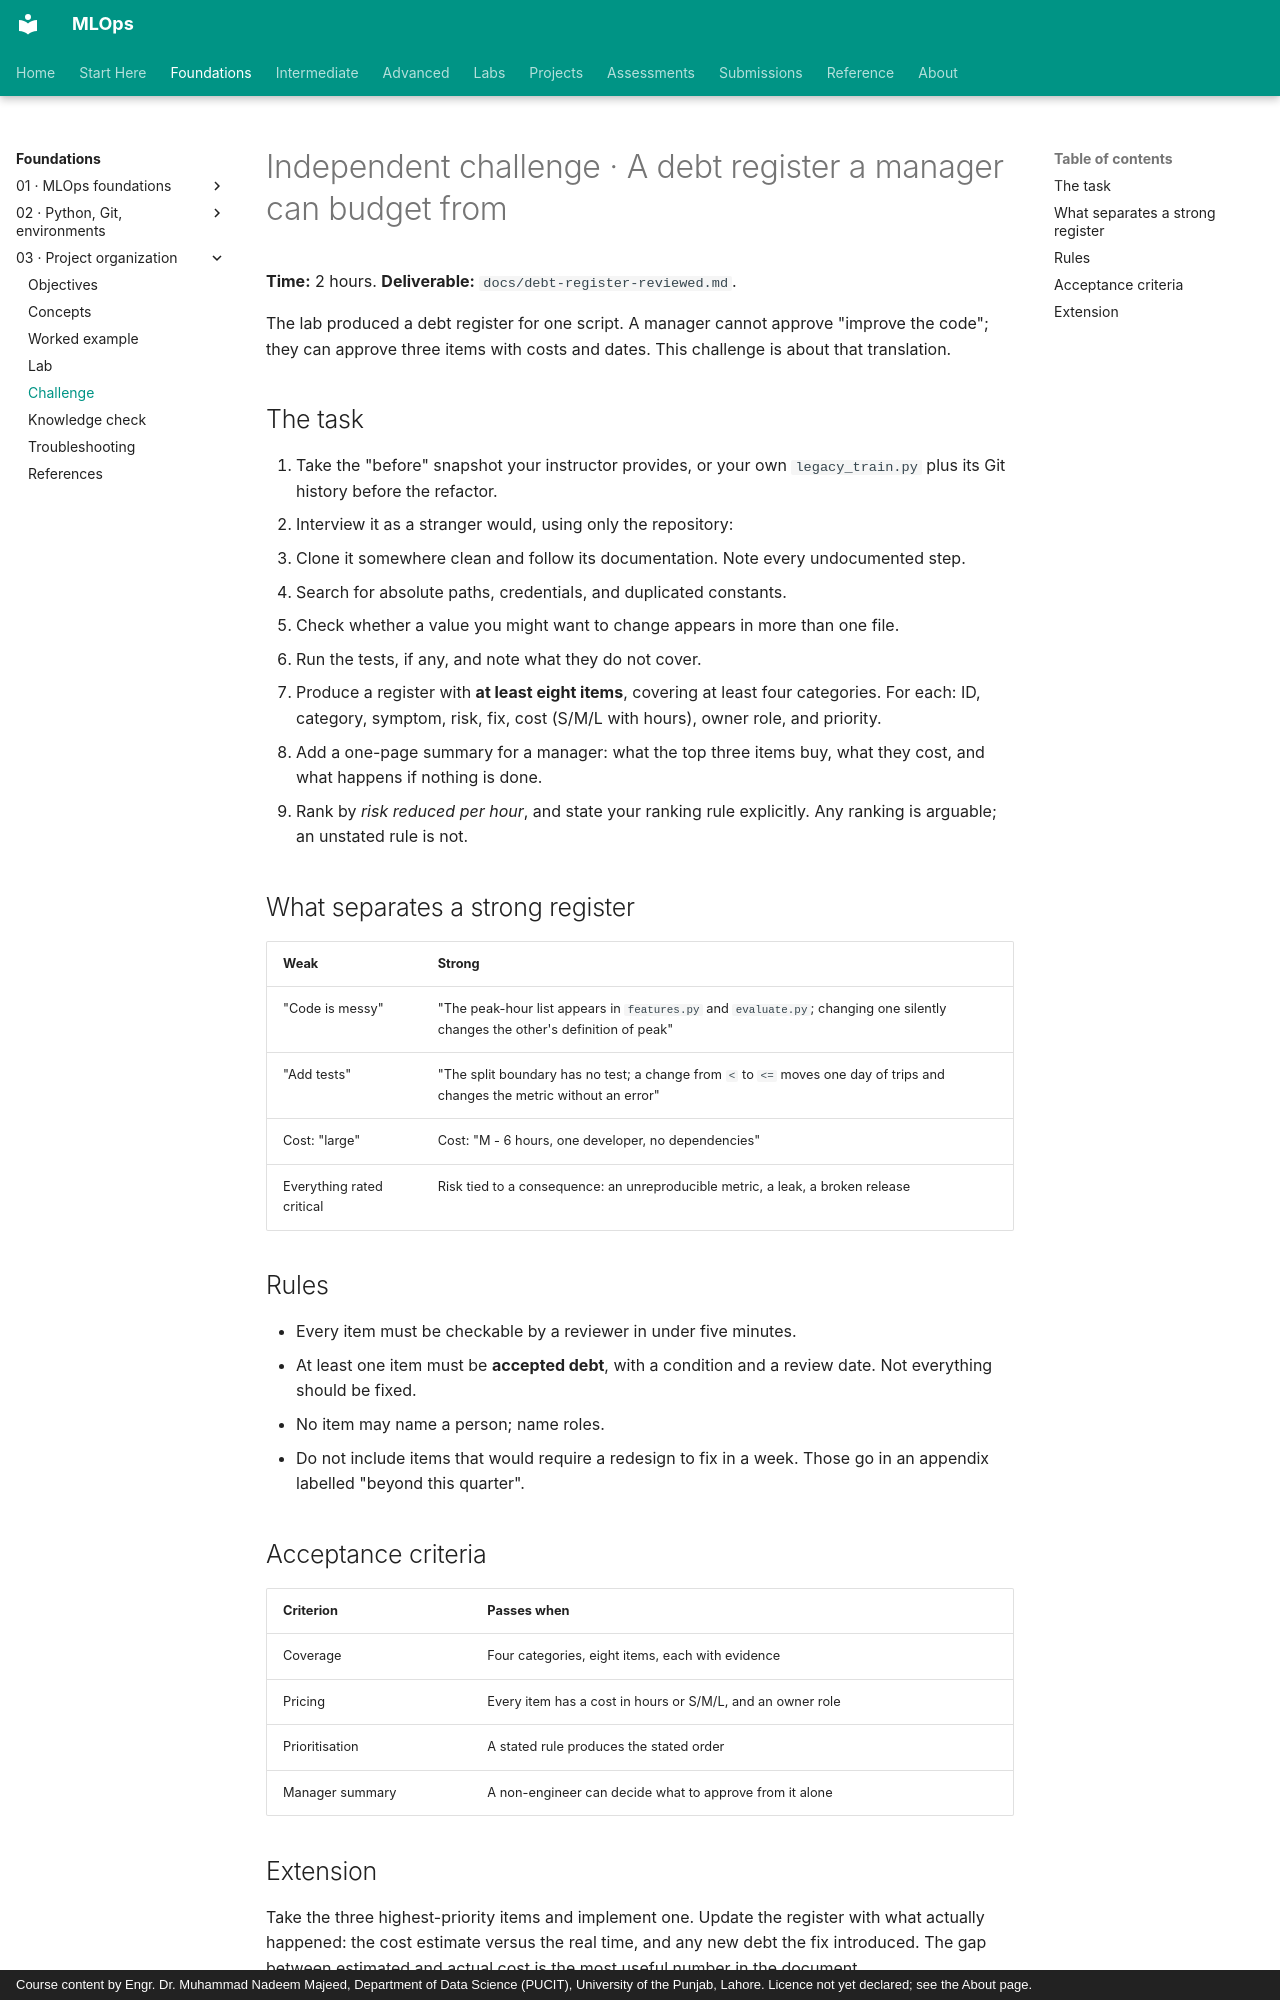

repository: nadeem-majeedch/MLOps · page: modules/03-project-organization/independent-challenge/index.html · generator: mkdocs · copyright: Course content by Engr. Dr. Muhammad Nadeem Majeed, Department of Data Science (PUCIT), University of the Punjab, Lahore. Licence not yet declared; see the About page.

# Independent challenge · A debt register a manager can budget from

**Time:** 2 hours. **Deliverable:** `docs/debt-register-reviewed.md`.

The lab produced a debt register for one script. A manager cannot approve "improve the code"; they can approve three items with costs and dates. This challenge is about that translation.

## The task

1. Take the "before" snapshot your instructor provides, or your own `legacy_train.py` plus its Git history before the refactor.
2. Interview it as a stranger would, using only the repository:
   - Clone it somewhere clean and follow its documentation. Note every undocumented step.
   - Search for absolute paths, credentials, and duplicated constants.
   - Check whether a value you might want to change appears in more than one file.
   - Run the tests, if any, and note what they do not cover.
3. Produce a register with **at least eight items**, covering at least four categories. For each: ID, category, symptom, risk, fix, cost (S/M/L with hours), owner role, and priority.
4. Add a one-page summary for a manager: what the top three items buy, what they cost, and what happens if nothing is done.
5. Rank by *risk reduced per hour*, and state your ranking rule explicitly. Any ranking is arguable; an unstated rule is not.

## What separates a strong register

| Weak | Strong |
|---|---|
| "Code is messy" | "The peak-hour list appears in `features.py` and `evaluate.py`; changing one silently changes the other's definition of peak" |
| "Add tests" | "The split boundary has no test; a change from `<` to `<=` moves one day of trips and changes the metric without an error" |
| Cost: "large" | Cost: "M - 6 hours, one developer, no dependencies" |
| Everything rated critical | Risk tied to a consequence: an unreproducible metric, a leak, a broken release |

## Rules

- Every item must be checkable by a reviewer in under five minutes.
- At least one item must be **accepted debt**, with a condition and a review date. Not everything should be fixed.
- No item may name a person; name roles.
- Do not include items that would require a redesign to fix in a week. Those go in an appendix labelled "beyond this quarter".

## Acceptance criteria

| Criterion | Passes when |
|---|---|
| Coverage | Four categories, eight items, each with evidence |
| Pricing | Every item has a cost in hours or S/M/L, and an owner role |
| Prioritisation | A stated rule produces the stated order |
| Manager summary | A non-engineer can decide what to approve from it alone |
